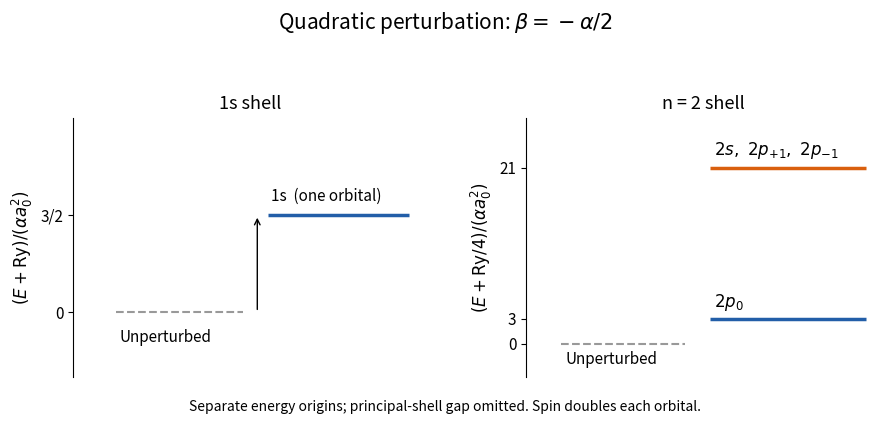

Generate this figure with matplotlib: (Note: this script raises an exception after producing the figure.)
"""Original schematic; Python 3.14, numpy 2.3.5, matplotlib 3.10.7."""
from pathlib import Path
import matplotlib
matplotlib.use('Agg')
import matplotlib.pyplot as plt

fig, axes = plt.subplots(1, 2, figsize=(9, 4.2), dpi=100, facecolor='white')
for ax in axes:
    ax.set_facecolor('white')
    ax.set_xlim(0, 1)
    ax.set_xticks([])
    ax.spines[['top', 'right', 'bottom']].set_visible(False)
    ax.tick_params(axis='y', labelsize=11)
axes[0].set_title('1s shell', fontsize=13)
axes[0].hlines(0, .12, .48, color='0.6', linestyle='--')
axes[0].text(.13, -.45, 'Unperturbed', fontsize=11)
axes[0].hlines(1.5, .55, .95, color='#225ea8', linewidth=2.5)
axes[0].text(.56, 1.72, '1s  (one orbital)', fontsize=11)
axes[0].annotate('', (.52, 1.5), (.52, 0), arrowprops={'arrowstyle':'->'})
axes[0].set_ylim(-1, 3)
axes[0].set_yticks([0, 1.5], ['0', '3/2'])
axes[0].set_ylabel(r'$(E+\mathrm{Ry})/(\alpha a_0^2)$', fontsize=12)
axes[1].set_title('n = 2 shell', fontsize=13)
axes[1].hlines(0, .1, .45, color='0.6', linestyle='--')
axes[1].text(.11, -2.4, 'Unperturbed', fontsize=11)
axes[1].hlines(3, .52, .96, color='#225ea8', linewidth=2.5)
axes[1].text(.53, 4.4, r'$2p_0$', fontsize=12)
axes[1].hlines(21, .52, .96, color='#d95f0e', linewidth=2.5)
axes[1].text(.53, 22.5, r'$2s,\ 2p_{+1},\ 2p_{-1}$', fontsize=12)
axes[1].set_ylim(-4, 27)
axes[1].set_yticks([0, 3, 21])
axes[1].set_ylabel(r'$(E+\mathrm{Ry}/4)/(\alpha a_0^2)$', fontsize=12)
fig.suptitle(r'Quadratic perturbation: $\beta=-\alpha/2$', fontsize=15)
fig.text(.5, .025, 'Separate energy origins; principal-shell gap omitted. Spin doubles each orbital.', ha='center', fontsize=10)
fig.tight_layout(rect=(0, .07, 1, .91), w_pad=3)
fig.savefig(Path.cwd()/Path(__file__).with_suffix('.png').name, facecolor='white', transparent=False, metadata={'Software':'codex-wiki'})
plt.close(fig)
